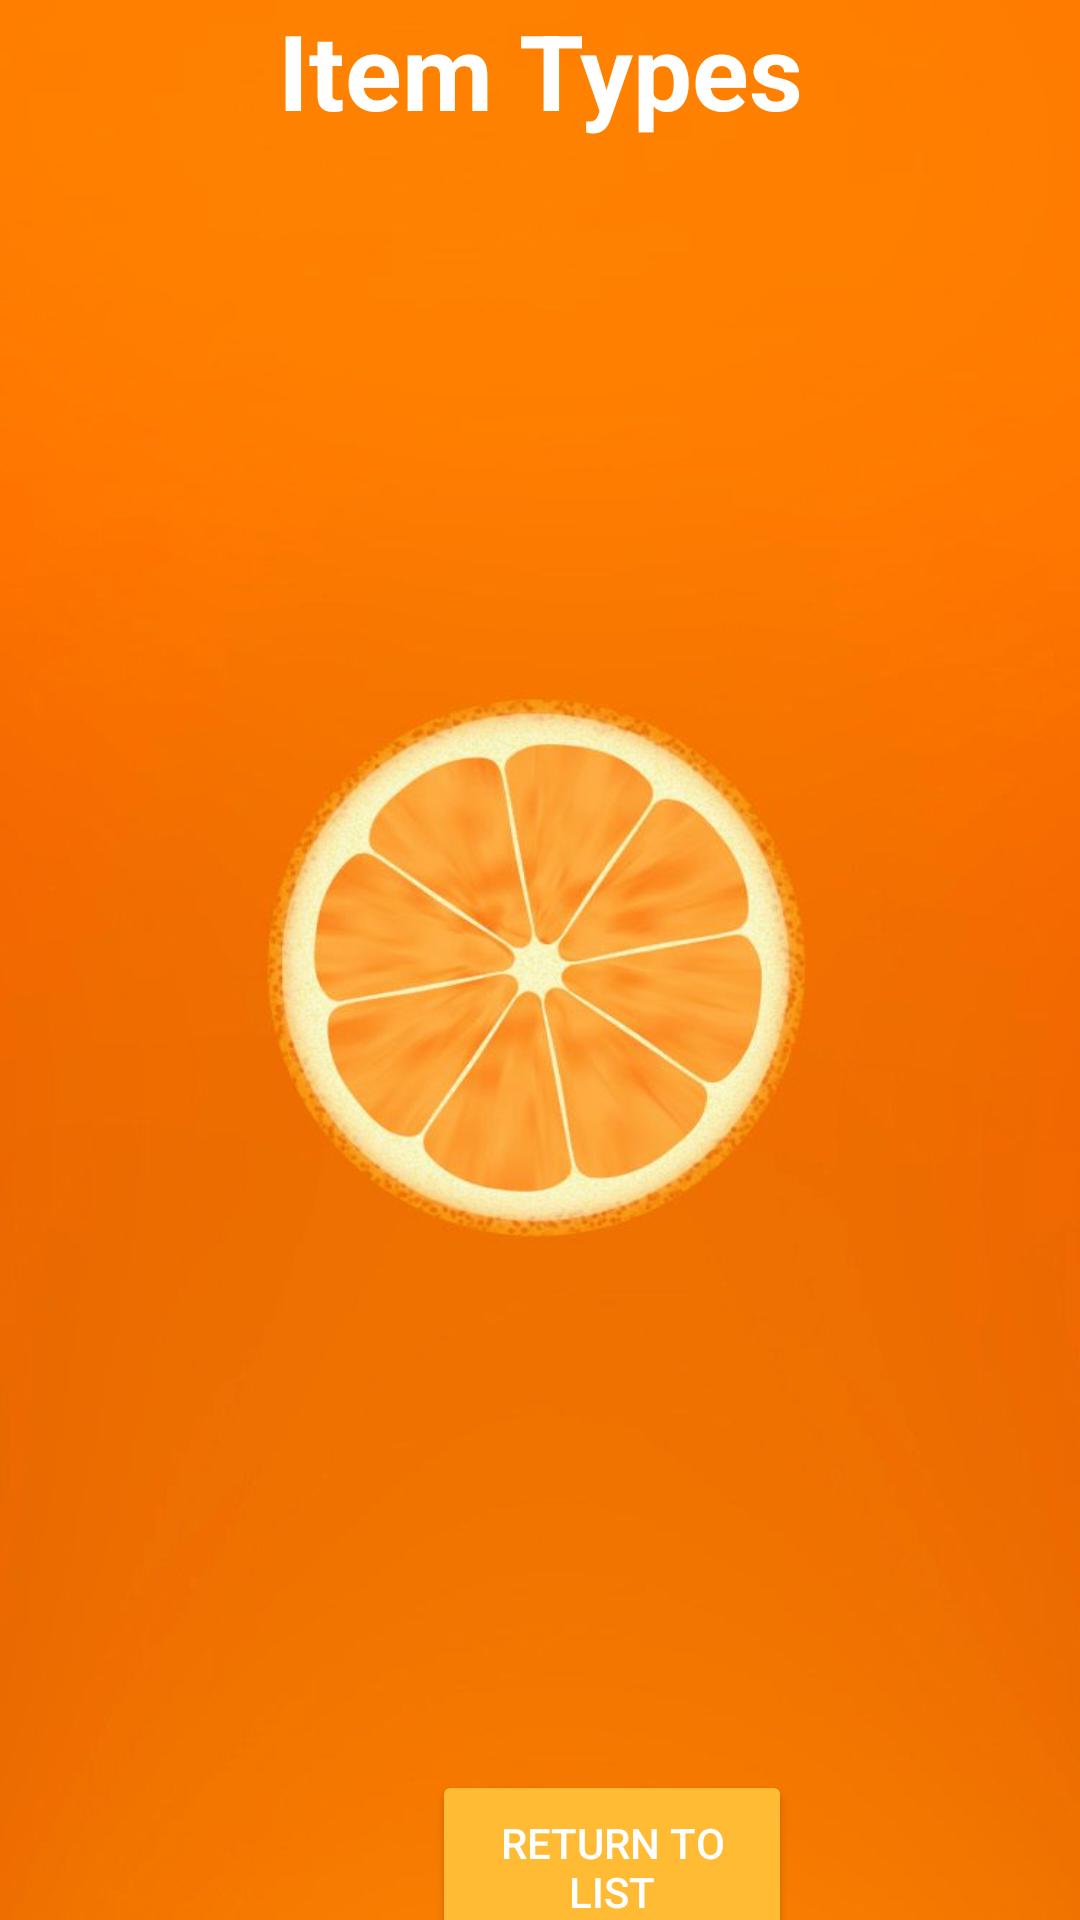

Write the Android layout XML for this screen, with the resource values it uses.
<!-- AndroidManifest.xml: application theme Theme.GroceryListManager -->
<!-- res/layout/activity_additem_by_type.xml -->
<?xml version="1.0" encoding="utf-8"?>
<androidx.constraintlayout.widget.ConstraintLayout xmlns:android="http://schemas.android.com/apk/res/android"
    xmlns:app="http://schemas.android.com/apk/res-auto"
    xmlns:tools="http://schemas.android.com/tools"
    android:layout_width="match_parent"
    android:layout_height="match_parent"
    tools:context="edu.qc.seclass.glm.AdditemByType"
    android:background="@drawable/orange">

    <TextView
        android:id="@+id/title"
        android:layout_width="match_parent"
        android:layout_height="wrap_content"
        android:gravity="center"

        android:text="Item Types"
        android:textColor="@color/white"
        android:textSize="35dp"
        android:textStyle="bold"
        tools:layout_editor_absoluteX="89dp"
        tools:layout_editor_absoluteY="25dp" />

    <androidx.recyclerview.widget.RecyclerView
        android:id="@+id/addItemByItemTypeRecyclerView"
        android:layout_width="400dp"
        android:layout_height="516dp"
        android:layout_marginStart="2dp"
        android:layout_marginTop="92dp"
        app:layout_constraintEnd_toEndOf="parent"
        app:layout_constraintHorizontal_bias="1.0"
        app:layout_constraintStart_toStartOf="parent"
        app:layout_constraintTop_toTopOf="parent" />

    <Button
        android:id="@+id/addItemByItemTypeReturnToListButton"
        android:layout_width="120dp"
        android:layout_height="65dp"
        android:layout_marginStart="144dp"
        android:layout_marginTop="5dp"
        android:layout_marginBottom="8dp"
        android:text="Return to List"
        app:backgroundTint="@android:color/holo_orange_light"
        android:textColor="@android:color/white"
        app:layout_constraintBottom_toBottomOf="parent"
        app:layout_constraintStart_toStartOf="parent"
        app:layout_constraintTop_toBottomOf="@+id/addItemByItemTypeRecyclerView"/>

</androidx.constraintlayout.widget.ConstraintLayout>
<!-- resources referenced by this layout -->
<resources>
  <color name="white">#FFFFFFFF</color>
  <!-- drawable orange: jpg bitmap (drawable, 29764 bytes) -->
  <style name="Theme.GroceryListManager" parent="Theme.MaterialComponents.DayNight.NoActionBar">
          
          <item name="colorPrimary">@color/purple_500</item>
          <item name="colorPrimaryVariant">#ff8000</item>
          <item name="colorOnPrimary">@color/white</item>
  
  
  
          
          
          
  
          
          <item name="colorSecondary">@color/teal_200</item>
          <item name="colorSecondaryVariant">@color/teal_700</item>
          <item name="colorOnSecondary">@color/black</item>
          
          <item name="android:statusBarColor">?attr/colorPrimaryVariant</item>
          <item name="android:navigationBarColor">@color/navigationBarColor</item>
          
      </style>
  <color name="purple_500">#FF6200EE</color>
  <color name="teal_200">#FF03DAC5</color>
  <color name="teal_700">#FF018786</color>
  <color name="black">#FF000000</color>
  <color name="navigationBarColor">#FFCA33</color>
</resources>
